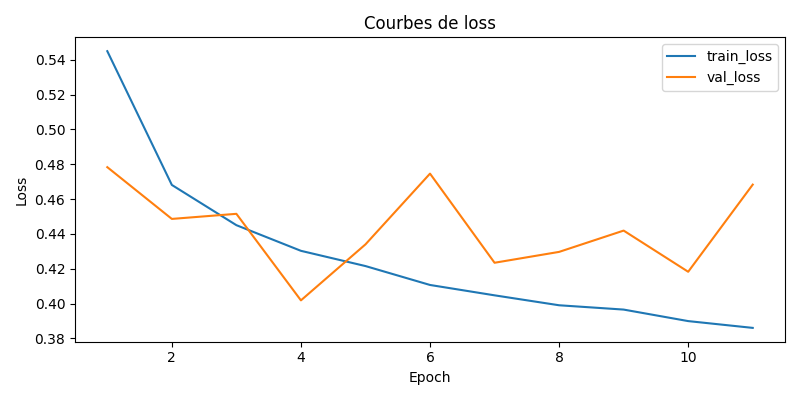

The data file committed next to this chart (first rows):
epoch, train_loss, val_loss, val_acc
1, 0.545, 0.4784, 0.9453
2, 0.4682, 0.4487, 0.9519
3, 0.4451, 0.4516, 0.9486
4, 0.4303, 0.4019, 0.9701
5, 0.4216, 0.434, 0.9602
6, 0.4107, 0.4747, 0.937
7, 0.4048, 0.4235, 0.9668
8, 0.3991, 0.4297, 0.9635
9, 0.3966, 0.4419, 0.9536
10, 0.39, 0.4183, 0.9635
11, 0.3861, 0.4684, 0.9519
